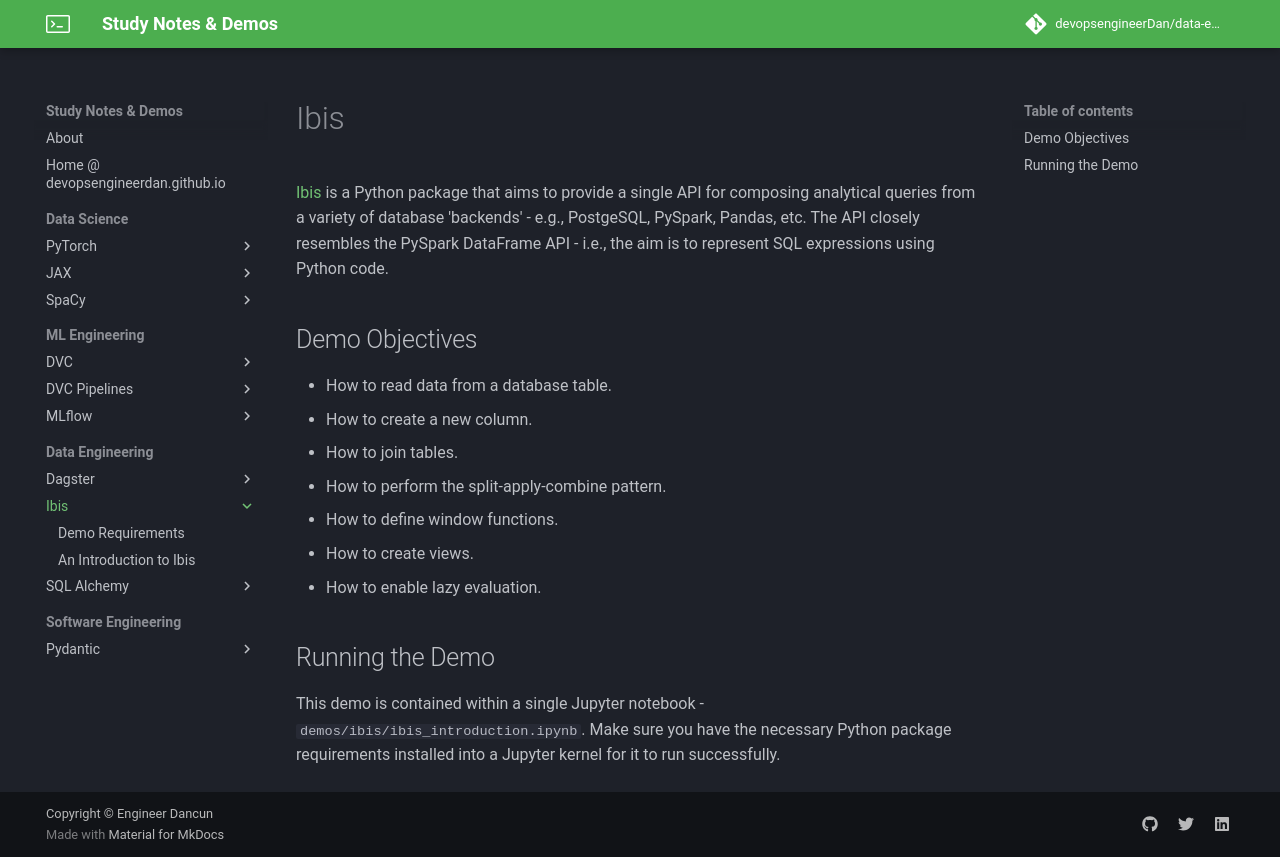

repository: devopsengineerDan/data-engineering-notes-and-demos-best-practices · page: ibis/index.html · generator: mkdocs

# Ibis

[Ibis](http://ibis-project.org/) is a Python package that aims to provide a single API for composing analytical queries from a variety of database 'backends' - e.g., PostgeSQL, PySpark, Pandas, etc. The API closely resembles the PySpark DataFrame API - i.e., the aim is to represent SQL expressions using Python code.

## Demo Objectives

* How to read data from a database table.
* How to create a new column.
* How to join tables.
* How to perform the split-apply-combine pattern.
* How to define window functions.
* How to create views.
* How to enable lazy evaluation.

## Running the Demo

This demo is contained within a single Jupyter notebook - `demos/ibis/ibis_introduction.ipynb`. Make sure you have the necessary Python package requirements installed into a Jupyter kernel for it to run successfully.
